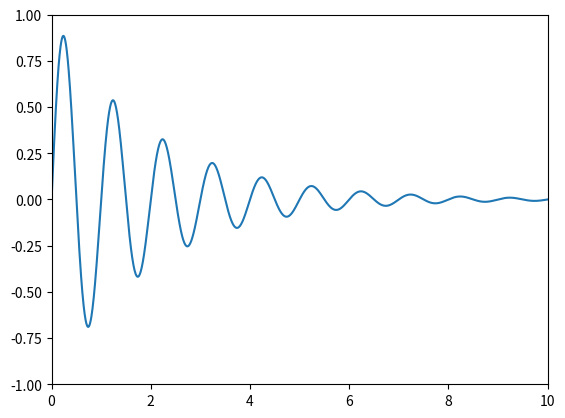
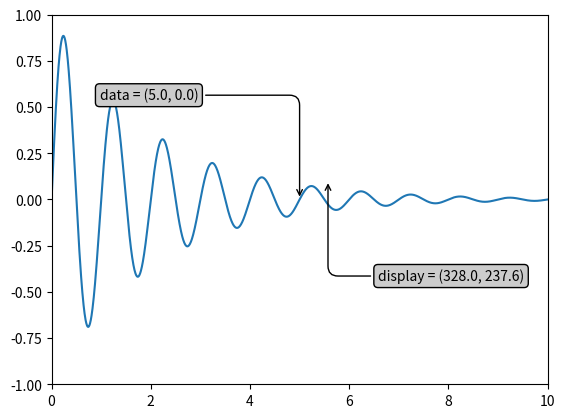
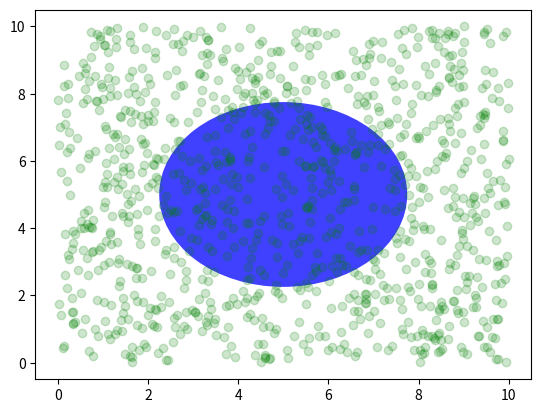
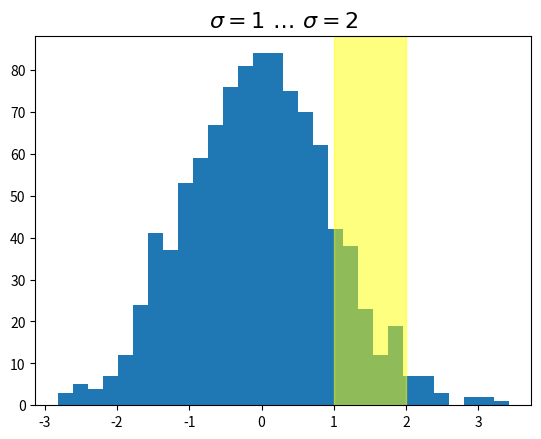
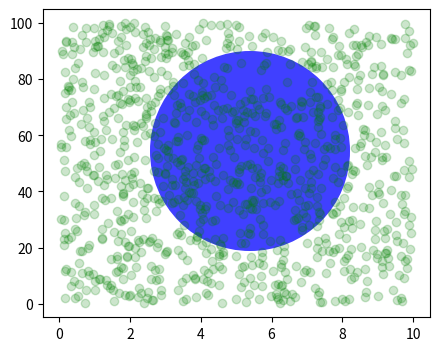
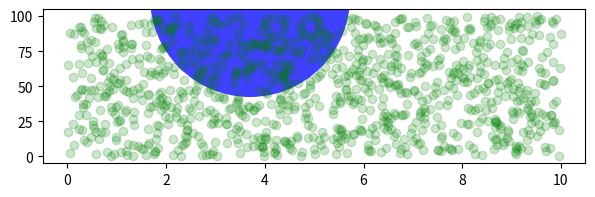
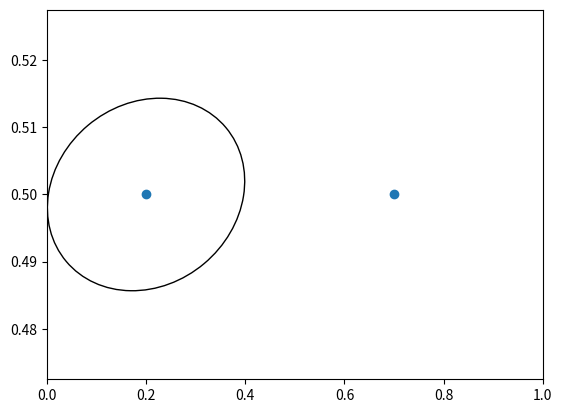
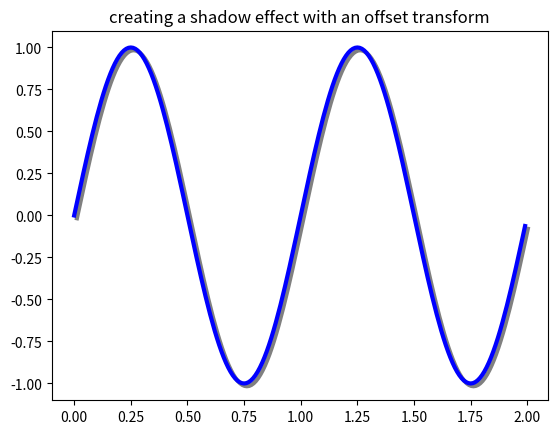

The matplotlib source for these figures, in order:
%matplotlib inline

import numpy as np
import matplotlib.pyplot as plt
import matplotlib.patches as mpatches

x = np.arange(0, 10, 0.005)
y = np.exp(-x/2.) * np.sin(2*np.pi*x)

fig, ax = plt.subplots()
ax.plot(x, y)
ax.set_xlim(0, 10)
ax.set_ylim(-1, 1)

plt.show()

x = np.arange(0, 10, 0.005)
y = np.exp(-x/2.) * np.sin(2*np.pi*x)

fig, ax = plt.subplots()
ax.plot(x, y)
ax.set_xlim(0, 10)
ax.set_ylim(-1, 1)

xdata, ydata = 5, 0
# This computing the transform now, if anything
# (figure size, dpi, axes placement, data limits, scales..)
# changes re-calling transform will get a different value.
xdisplay, ydisplay = ax.transData.transform((xdata, ydata))

bbox = dict(boxstyle="round", fc="0.8")
arrowprops = dict(
    arrowstyle="->",
    connectionstyle="angle,angleA=0,angleB=90,rad=10")

offset = 72
ax.annotate('data = (%.1f, %.1f)' % (xdata, ydata),
            (xdata, ydata), xytext=(-2*offset, offset), textcoords='offset points',
            bbox=bbox, arrowprops=arrowprops)

disp = ax.annotate('display = (%.1f, %.1f)' % (xdisplay, ydisplay),
                   (xdisplay, ydisplay), xytext=(0.5*offset, -offset),
                   xycoords='figure pixels',
                   textcoords='offset points',
                   bbox=bbox, arrowprops=arrowprops)

plt.show()

fig = plt.figure()
for i, label in enumerate(('A', 'B', 'C', 'D')):
    ax = fig.add_subplot(2, 2, i+1)
    ax.text(0.05, 0.95, label, transform=ax.transAxes,
            fontsize=16, fontweight='bold', va='top')

plt.show()

fig, ax = plt.subplots()
x, y = 10*np.random.rand(2, 1000)
ax.plot(x, y, 'go', alpha=0.2)  # plot some data in data coordinates

circ = mpatches.Circle((0.5, 0.5), 0.25, transform=ax.transAxes,
                       facecolor='blue', alpha=0.75)
ax.add_patch(circ)
plt.show()

import matplotlib.transforms as transforms

fig, ax = plt.subplots()
x = np.random.randn(1000)

ax.hist(x, 30)
ax.set_title(r'$\sigma=1 \/ \dots \/ \sigma=2$', fontsize=16)

# the x coords of this transformation are data, and the y coord are axes
trans = transforms.blended_transform_factory(
    ax.transData, ax.transAxes)
# highlight the 1..2 stddev region with a span.
# We want x to be in data coordinates and y to span from 0..1 in axes coords.
rect = mpatches.Rectangle((1, 0), width=1, height=1, transform=trans,
                          color='yellow', alpha=0.5)
ax.add_patch(rect)

plt.show()

fig, ax = plt.subplots(figsize=(5, 4))
x, y = 10*np.random.rand(2, 1000)
ax.plot(x, y*10., 'go', alpha=0.2)  # plot some data in data coordinates
# add a circle in fixed-coordinates
circ = mpatches.Circle((2.5, 2), 1.0, transform=fig.dpi_scale_trans,
                       facecolor='blue', alpha=0.75)
ax.add_patch(circ)
plt.show()

fig, ax = plt.subplots(figsize=(7, 2))
x, y = 10*np.random.rand(2, 1000)
ax.plot(x, y*10., 'go', alpha=0.2)  # plot some data in data coordinates
# add a circle in fixed-coordinates
circ = mpatches.Circle((2.5, 2), 1.0, transform=fig.dpi_scale_trans,
                       facecolor='blue', alpha=0.75)
ax.add_patch(circ)
plt.show()

fig, ax = plt.subplots()
xdata, ydata = (0.2, 0.7), (0.5, 0.5)
ax.plot(xdata, ydata, "o")
ax.set_xlim((0, 1))

trans = (fig.dpi_scale_trans +
         transforms.ScaledTranslation(xdata[0], ydata[0], ax.transData))

# plot an ellipse around the point that is 150 x 130 points in diameter...
circle = mpatches.Ellipse((0, 0), 150/72, 130/72, angle=40,
                          fill=None, transform=trans)
ax.add_patch(circle)
plt.show()

fig, ax = plt.subplots()

# make a simple sine wave
x = np.arange(0., 2., 0.01)
y = np.sin(2*np.pi*x)
line, = ax.plot(x, y, lw=3, color='blue')

# shift the object over 2 points, and down 2 points
dx, dy = 2/72., -2/72.
offset = transforms.ScaledTranslation(dx, dy, fig.dpi_scale_trans)
shadow_transform = ax.transData + offset

# now plot the same data with our offset transform;
# use the zorder to make sure we are below the line
ax.plot(x, y, lw=3, color='gray',
        transform=shadow_transform,
        zorder=0.5*line.get_zorder())

ax.set_title('creating a shadow effect with an offset transform')
plt.show()